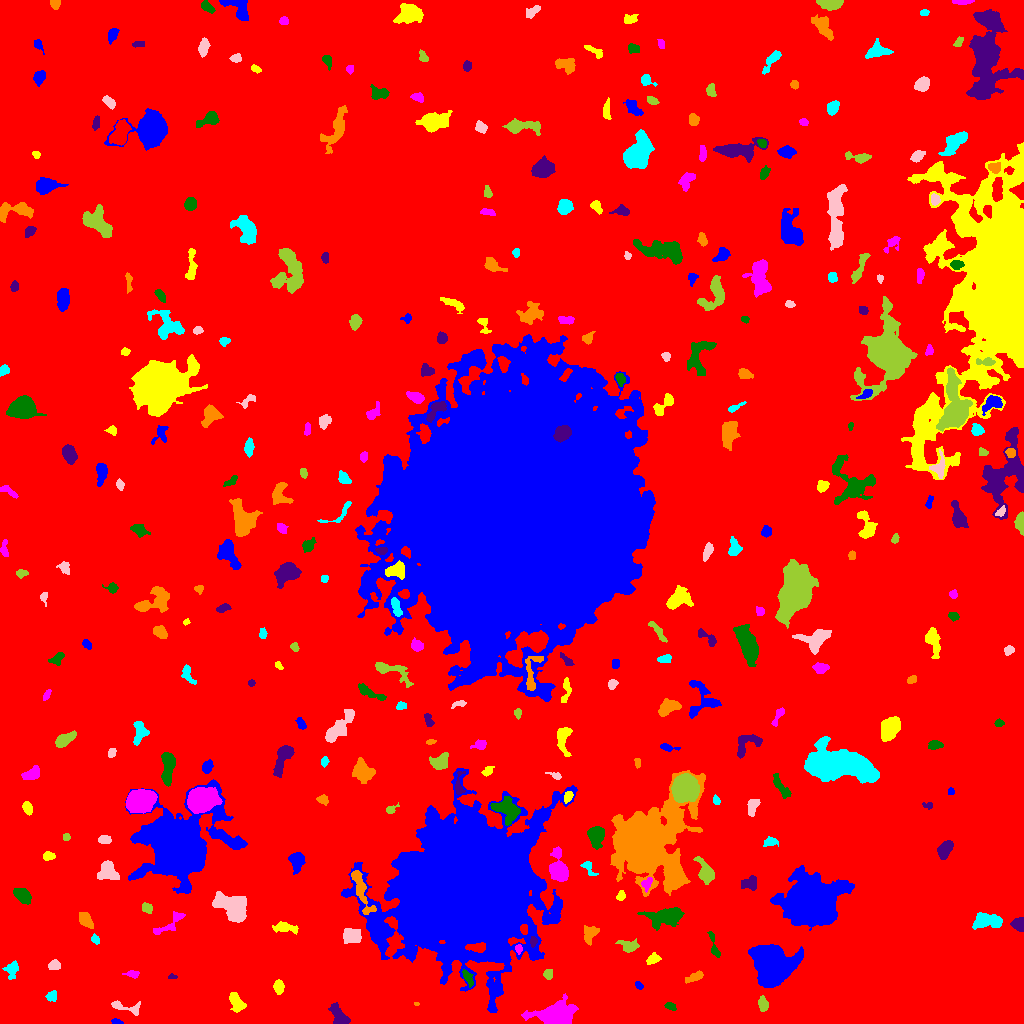

Values plotted in this chart, from the file beside it:
ID, X, Y, A, B, theta, total_flux, mu_max, mu_median, mu_mean, R_fwhm, R_e, R10, R90, x_start, x_end, y_start, y_end, area, greylevel
0, 515, 513.5, 306.9, 293.3, 0.9784, 2374082, 17.0, 2.0, 2.788, 56.13, 246.2, 94.67, 398.1, 0, 1023, 0, 1023, 851396, 2.788
1, 116.4, 1.993, 2.857, 1.294, -0.18, 145.0, 5.0, 3.0, 2.544, 3.038, 2.394, 0.7979, 3.656, 111, 123, 0, 5, 57, 9.544
2, 236.4, 21.07, 5.075, 2.773, -1.05, 672.0, 7.0, 3.0, 2.96, 5.47, 4.583, 1.871, 7.024, 229, 246, 11, 31, 227, 9.96
3, 555.5, 8.869, 10.17, 5.103, 0.1057, 6268, 19.0, 7.0, 7.757, 9.997, 8.425, 3.338, 13.17, 521, 578, 0, 30, 808, 13.76
4, 669.8, 17.45, 2.824, 1.724, -0.4064, 134.0, 4.0, 1.0, 1.675, 3.432, 2.585, 0.9772, 4.37, 664, 676, 13, 21, 80, 8.675
5, 339, 7.628, 6.345, 3.177, -0.9496, 1125, 8.0, 4.0, 4.229, 7.356, 5.412, 2.111, 8.176, 328, 350, 0, 21, 266, 10.23
6, 416.4, 19.5, 1.31, 0.8785, 9.627267578146259e-13, 46.0, 4.0, 2.0, 2.19, 2.111, 1.382, 0.5642, 2.185, 414, 419, 18, 21, 21, 11.19
7, 51.64, 27.54, 2.554, 2.378, 0.927, 160.0, 3.0, 2.0, 1.553, 4.549, 3.141, 1.262, 4.478, 45, 56, 22, 33, 103, 9.553
8, 123.7, 16.46, 8.891, 2.272, -0.2072, 420.0, 6.0, 2.0, 2.165, 4.652, 3.868, 1.493, 6.507, 111, 140, 8, 23, 194, 9.165
9, 762.9, 18.37, 3.608, 2.195, -1.485, 293.0, 5.0, 2.0, 2.187, 4.068, 3.478, 1.382, 5.441, 758, 768, 12, 28, 134, 11.19
10, 408.9, 31.57, 3.178, 2.072, 1.065, 403.0, 8.0, 3.0, 3.1, 3.949, 3.192, 1.262, 5.202, 404, 415, 25, 39, 130, 10.1
11, 638.5, 38.39, 2.145, 1.444, -0.6991, 171.0, 8.0, 3.0, 2.898, 2.646, 2.185, 0.7979, 3.523, 635, 643, 34, 42, 59, 9.898
12, 278.3, 36.7, 3.018, 2.299, -1.474, 481.0, 8.0, 4.0, 3.59, 4.72, 3.385, 1.382, 5.262, 273, 284, 29, 44, 134, 10.59
13, 132.1, 49.58, 3.305, 1.673, -0.0559, 224.0, 5.0, 2.0, 2.435, 3.568, 2.821, 1.128, 4.652, 122, 139, 45, 53, 92, 9.435
14, 467.8, 45.66, 4.389, 1.816, -1.079, 434.0, 8.0, 3.0, 3.528, 4.222, 3.432, 1.262, 5.499, 462, 473, 36, 54, 123, 12.53
15, 172.4, 46.59, 2.374, 1.095, -0.06932, 98.0, 6.0, 2.0, 2.279, 2.326, 1.871, 0.5642, 3.141, 168, 177, 45, 50, 43, 9.279
16, 695.1, 46.61, 4.974, 1.85, 0.4327, 251.0, 4.0, 2.0, 1.768, 5.046, 3.742, 1.382, 5.89, 685, 703, 40, 53, 142, 8.768
17, 12.14, 53.76, 4.108, 2.806, 1.352, 355.0, 5.0, 2.0, 2.006, 4.068, 3.785, 1.493, 6.206, 2, 18, 44, 63, 177, 10.01
18, 54.48, 58.54, 2.751, 2.411, 0.04279, 384.0, 7.0, 3.0, 3.398, 3.909, 3.241, 1.262, 5.14, 48, 60, 54, 64, 113, 10.4
19, 547.8, 49.33, 2.356, 2.148, -1.359, 297.0, 6.0, 3.0, 3.3, 4.26, 2.877, 1.128, 4.442, 543, 552, 44, 54, 90, 10.3
20, 980.9, 56.8, 2.094, 1.662, -0.5484, 111.0, 4.0, 2.0, 1.762, 3.29, 2.326, 0.7979, 3.742, 977, 985, 53, 61, 63, 8.762
21, 771.2, 59.8, 9.804, 8.677, -0.8843, 21074, 50.0, 10.0, 13.64, 8.482, 10.37, 3.785, 17.64, 748, 803, 36, 79, 1545, 20.64
22, 653.9, 64.51, 3.248, 2.381, 0.3844, 526.0, 11.0, 4.0, 4.276, 3.385, 3.29, 1.262, 5.382, 646, 661, 59, 71, 123, 10.28
23, 518.7, 74.7, 2.12, 1.465, -1.535, 141.0, 6.0, 2.0, 2.274, 2.706, 2.185, 0.7979, 3.523, 515, 522, 69, 79, 62, 13.27
24, 714.6, 75.76, 7.702, 1.672, -1.313, 194.0, 4.0, 1.0, 1.376, 4.068, 3.192, 1.128, 5.352, 707, 720, 66, 92, 141, 10.38
25, 533.6, 81.99, 2.105, 1.665, -1.491, 167.0, 7.0, 2.0, 2.386, 2.257, 2.185, 0.7979, 3.785, 530, 537, 76, 87, 70, 15.39
26, 589.5, 89.36, 4.722, 3.235, 1.262, 604.0, 6.0, 3.0, 2.975, 6.077, 4.583, 1.784, 7.047, 584, 599, 78, 98, 203, 9.975
27, 95.34, 83.94, 2.587, 1.797, -0.9441, 163.0, 4.0, 2.0, 2.264, 4.107, 2.706, 1.128, 4.068, 91, 99, 79, 90, 72, 11.26
28, 351.8, 87.63, 4.276, 3.358, -0.2013, 923.0, 10.0, 3.0, 3.591, 5.14, 4.72, 1.784, 7.653, 343, 361, 80, 95, 257, 11.59
29, 628.8, 77.54, 5.046, 2.663, -0.1911, 672.0, 8.0, 3.0, 3.5, 5.046, 4.029, 1.596, 6.604, 615, 639, 71, 85, 192, 10.5
30, 899.6, 80.89, 2.368, 2.12, 1.352, 143.0, 3.0, 2.0, 1.833, 3.827, 2.821, 1.128, 4.442, 895, 905, 76, 85, 78, 8.833
31, 470.1, 136.6, 33.2, 29.5, 0.6425, 445792, 86.0, 11.0, 19.89, 32.74, 33.89, 13.45, 64.76, 341, 577, 11, 255, 22417, 24.89
32, 285.1, 95.69, 6.482, 2.243, -0.108, 447.0, 5.0, 2.0, 2.17, 4.886, 4.442, 1.784, 7.069, 272, 298, 89, 102, 206, 9.17
33, 167, 98.41, 11.49, 2.61, 0.5992, 212.0, 3.0, 1.0, 0.8908, 3.868, 3.827, 1.493, 6.457, 153, 185, 89, 112, 238, 8.891
34, 664.5, 107.6, 9.087, 4.038, 0.1178, 1774, 11.0, 2.0, 3.202, 5.382, 6.358, 2.326, 10.97, 637, 684, 93, 116, 554, 12.2
35, 1019, 99.09, 3.075, 2.887, -0.9104, 852.0, 14.0, 5.0, 5.532, 4.297, 3.568, 1.382, 5.781, 1010, 1023, 92, 106, 154, 12.53
36, 85.19, 103.9, 4.462, 2.598, -0.9203, 1014, 10.0, 5.0, 5.422, 6.103, 4.37, 1.784, 6.652, 79, 93, 95, 111, 187, 11.42
37, 986.9, 102.1, 7.905, 3.58, 0.04472, 1293, 6.0, 3.0, 3.466, 9.356, 6.507, 2.585, 9.739, 972, 1002, 94, 111, 373, 9.466
38, 231.6, 116.8, 9.483, 5.555, -0.5427, 4022, 10.0, 6.0, 5.812, 12.19, 8.686, 3.568, 13.03, 212, 246, 101, 132, 692, 11.81
39, 147.2, 115.2, 2.636, 2.113, -0.799, 278.0, 6.0, 3.0, 2.725, 4.297, 3.038, 1.128, 4.618, 142, 152, 110, 121, 102, 10.73
40, 601.8, 114.2, 2.48, 1.569, 0.397, 196.0, 5.0, 3.0, 2.761, 3.478, 2.523, 0.9772, 3.868, 596, 606, 111, 119, 71, 11.76
41, 811.1, 122, 12.95, 10.87, 0.141, 52212, 58.0, 12.0, 18.47, 15.14, 13.91, 5.499, 24.26, 770, 854, 93, 158, 2827, 22.47
42, 620.7, 127.5, 2.569, 2.038, 1.072, 257.0, 6.0, 3.0, 3.253, 3.989, 2.932, 1.128, 4.478, 616, 625, 123, 133, 79, 9.253
43, 646.7, 140.2, 3.383, 2.298, 1.061, 283.0, 5.0, 2.0, 2.62, 4.068, 3.338, 1.262, 5.14, 641, 652, 131, 146, 108, 12.62
44, 22.73, 127.9, 4.634, 2.913, -0.7102, 1131, 11.0, 4.0, 4.939, 5.171, 4.72, 1.871, 7.527, 13, 31, 119, 135, 229, 10.94
45, 750.4, 140.5, 3.669, 2.965, 0.3062, 569.0, 8.0, 3.0, 3.059, 4.983, 3.909, 1.493, 6.18, 741, 756, 133, 148, 186, 10.06
46, 360.2, 135.4, 13.28, 2.646, -1.232, 1228, 10.0, 3.0, 3.165, 4.886, 5.863, 2.111, 9.458, 351, 376, 109, 153, 388, 14.16
47, 588.2, 156.1, 4.89, 2.323, -0.8968, 236.0, 5.0, 2.0, 2.0, 3.141, 3.29, 1.262, 5.412, 580, 598, 148, 162, 118, 11.0
48, 108.5, 152, 5.373, 4.361, -0.8746, 1641, 11.0, 5.0, 5.294, 6.747, 5.614, 2.257, 8.649, 97, 119, 144, 163, 310, 11.29
49, 705.9, 150.2, 6.156, 3.319, -1.111, 1544, 13.0, 4.0, 5.147, 5.614, 5.015, 1.954, 8.253, 693, 714, 139, 167, 300, 11.15
50, 263.1, 168.4, 3.776, 1.134, -0.1361, 123.0, 4.0, 1.0, 1.783, 3.192, 2.394, 0.9772, 4.107, 257, 272, 166, 171, 69, 8.783
51, 297, 163.1, 4.37, 3.342, 1.549, 850.0, 8.0, 3.0, 3.441, 5.997, 4.514, 1.784, 7.247, 288, 305, 149, 171, 247, 10.44
52, 48.34, 167, 2.942, 1.902, 0.08479, 203.0, 6.0, 2.0, 2.071, 3.192, 2.932, 0.9772, 4.754, 43, 55, 163, 172, 98, 9.071
53, 558.5, 153.6, 6.789, 4.114, -1.348, 1632, 10.0, 3.0, 3.735, 7.59, 5.971, 2.326, 9.356, 549, 568, 142, 177, 437, 10.73
54, 596.4, 187.9, 4.317, 3.315, 1.526, 2061, 22.0, 5.0, 6.802, 5.015, 4.583, 1.784, 7.756, 587, 604, 174, 197, 303, 15.8
55, 944.9, 174.4, 4.432, 2.765, 1.065, 758.0, 7.0, 3.0, 3.339, 5.557, 4.442, 1.784, 7.001, 937, 953, 164, 183, 227, 10.34
56, 647.6, 181.2, 18.41, 15.42, 1.042, 64311, 77.0, 6.0, 12.46, 11.89, 14.63, 5.323, 31.25, 610, 705, 127, 253, 5162, 18.46
57, 769.8, 182, 3.625, 2.224, 0.1047, 153.0, 3.0, 1.0, 1.308, 3.949, 3.29, 1.262, 5.078, 763, 778, 177, 187, 117, 8.308
58, 104.2, 183.9, 2.973, 2.034, -0.1377, 276.0, 6.0, 3.0, 2.604, 4.184, 3.141, 1.128, 4.918, 98, 111, 180, 188, 106, 9.604
59, 66.36, 186.4, 1.751, 1.679, -1.406, 162.0, 6.0, 3.0, 3.0, 3.141, 2.185, 0.7979, 3.385, 63, 70, 183, 190, 54, 11.0
... 304 more rows
